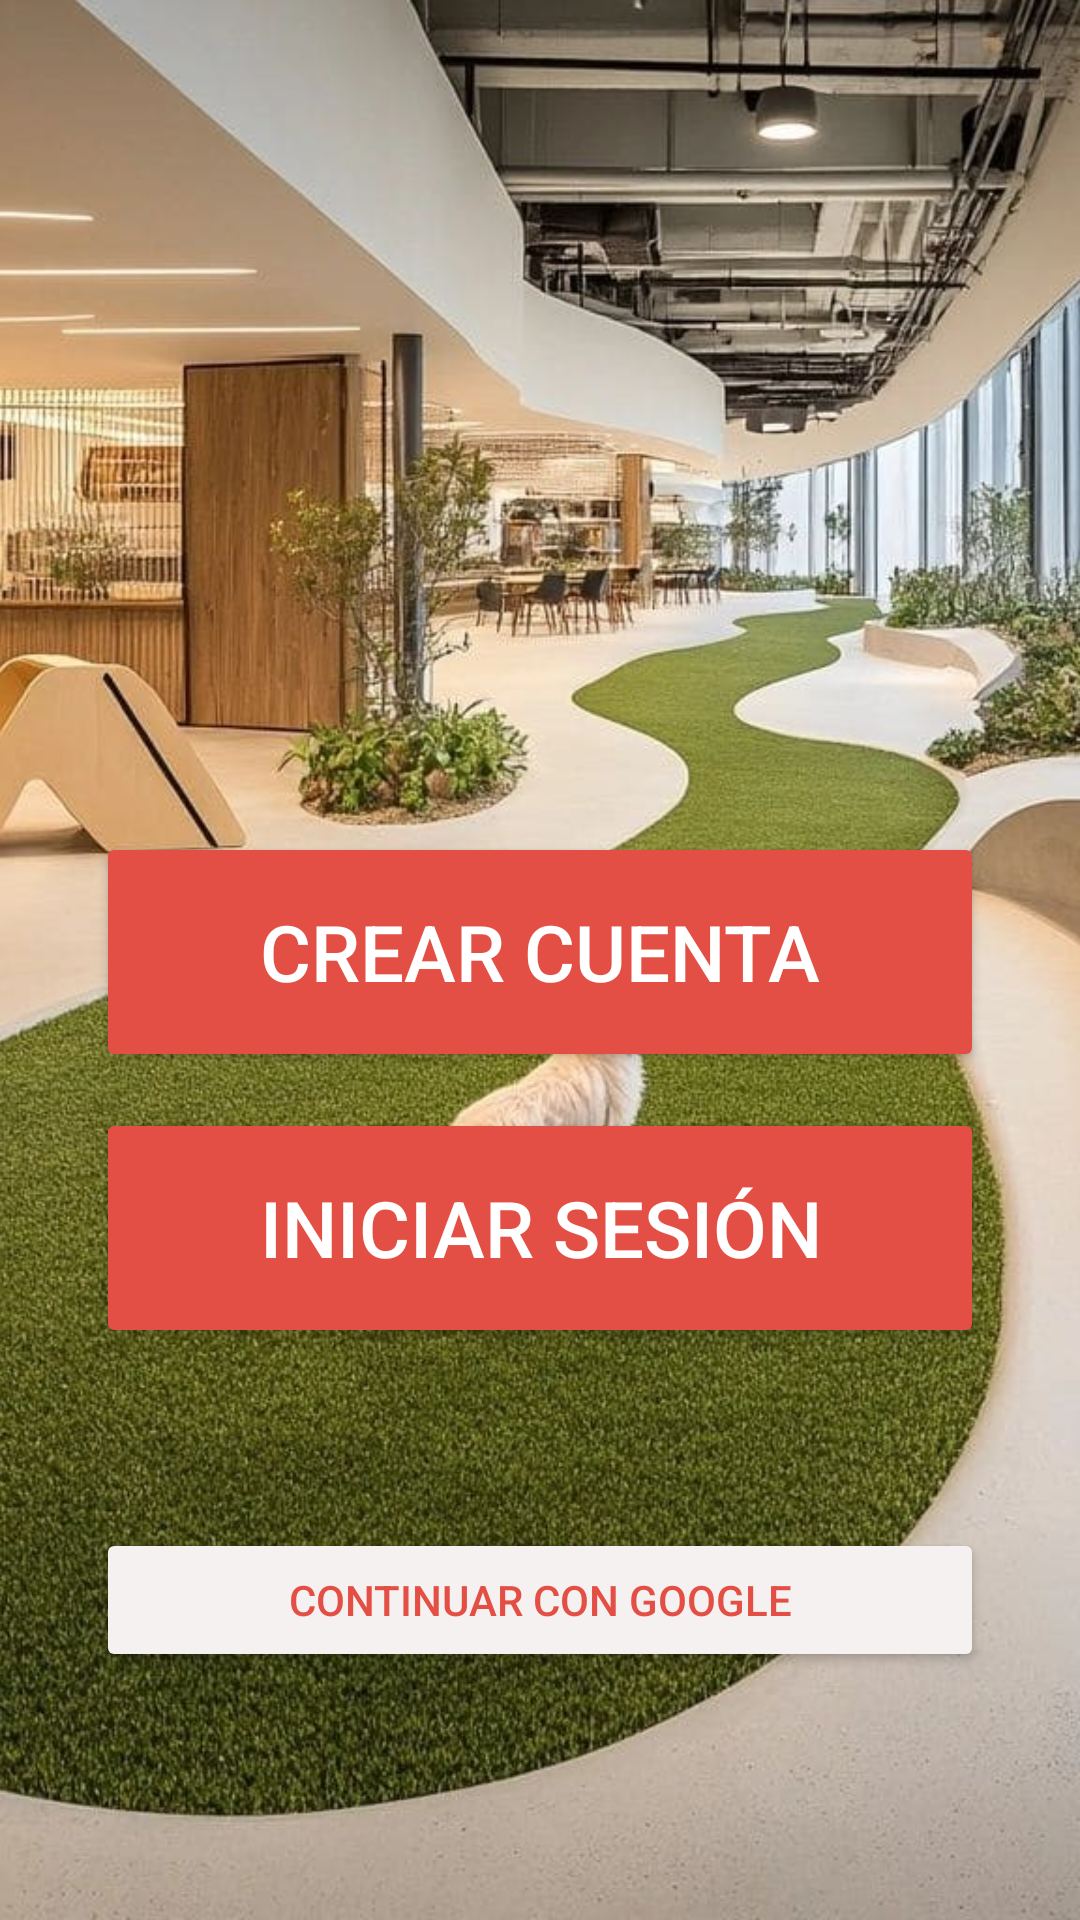

Android layout source for this screen:
<!-- AndroidManifest.xml: application theme Theme.FluffyFriends -->
<!-- res/layout/activity_opciones_cuenta.xml -->
<?xml version="1.0" encoding="utf-8"?>
<androidx.constraintlayout.widget.ConstraintLayout xmlns:android="http://schemas.android.com/apk/res/android"
    xmlns:app="http://schemas.android.com/apk/res-auto"
    android:layout_width="match_parent"
    android:layout_height="match_parent">

    
    <ImageView
        android:id="@+id/fondo_secundario"
        android:layout_width="0dp"
        android:layout_height="0dp"
        android:scaleType="centerCrop"
        android:adjustViewBounds="true"
        android:contentDescription="@string/fondo_secundario"
        app:layout_constraintTop_toTopOf="parent"
        app:layout_constraintBottom_toBottomOf="parent"
        app:layout_constraintStart_toStartOf="parent"
        app:layout_constraintEnd_toEndOf="parent"
        app:srcCompat="@drawable/fondo_secundario" />

    
    <ImageView
        android:id="@+id/logo_desc"
        android:layout_width="350dp"
        android:layout_height="350dp"
        android:contentDescription="@string/logo_desc"
        android:src="@drawable/logo"
        app:layout_constraintBottom_toBottomOf="parent"
        app:layout_constraintEnd_toEndOf="parent"
        app:layout_constraintHorizontal_bias="0.498"
        app:layout_constraintStart_toStartOf="parent"
        app:layout_constraintTop_toTopOf="parent"
        app:layout_constraintVertical_bias="0.132" />

    
    <LinearLayout
        android:id="@+id/layoutBotones"
        android:layout_width="0dp"
        android:layout_height="wrap_content"
        android:orientation="vertical"
        android:padding="32dp"
        app:layout_constraintBottom_toBottomOf="parent"
        app:layout_constraintEnd_toEndOf="parent"
        app:layout_constraintHorizontal_bias="0.0"
        app:layout_constraintStart_toStartOf="parent"
        app:layout_constraintTop_toTopOf="parent"
        app:layout_constraintVertical_bias="0.829">

        
        <Button
            android:id="@+id/btnRegistrarse"
            android:layout_width="match_parent"
            android:layout_height="80dp"
            android:layout_marginBottom="12dp"
            android:backgroundTint="#E44F45"
            android:text="@string/btn_registrarse"
            android:textColor="#FFFFFF"
            android:textSize="26sp"
            app:layout_constraintEnd_toEndOf="parent"
            app:layout_constraintStart_toStartOf="parent" />


        
        <Button
            android:id="@+id/btnAcceder"
            android:layout_width="match_parent"
            android:layout_height="80dp"
            android:backgroundTint="#E44F45"
            android:text="@string/btn_acceder_opc"
            android:textColor="#FFFFFF"
            android:textSize="26sp"
            app:layout_constraintEnd_toEndOf="parent"
            app:layout_constraintStart_toStartOf="parent" />

        
        <Button
            android:id="@+id/btnGoogle"
            android:layout_width="match_parent"
            android:layout_height="wrap_content"
            android:layout_marginTop="60dp"
            android:backgroundTint="#F6F1F1"
            android:text="@string/btn_google"
            android:textColor="#E44F45" />

    </LinearLayout>

</androidx.constraintlayout.widget.ConstraintLayout>
<!-- resources referenced by this layout -->
<resources>
  <!-- drawable fondo_secundario: jpg bitmap (drawable, 179989 bytes) -->
  <string name="btn_acceder_opc">Iniciar Sesión</string>
  <string name="btn_google">Continuar con Google</string>
  <string name="btn_registrarse">Crear Cuenta</string>
  <string name="fondo_secundario">Fondo de la segunda pantalla</string>
  <string name="logo_desc">Logo</string>
  <style name="Theme.FluffyFriends" parent="Base.Theme.FluffyFriends" />
  <style name="Base.Theme.FluffyFriends" parent="Theme.Material3.DayNight.NoActionBar">
          
          
      </style>
</resources>
